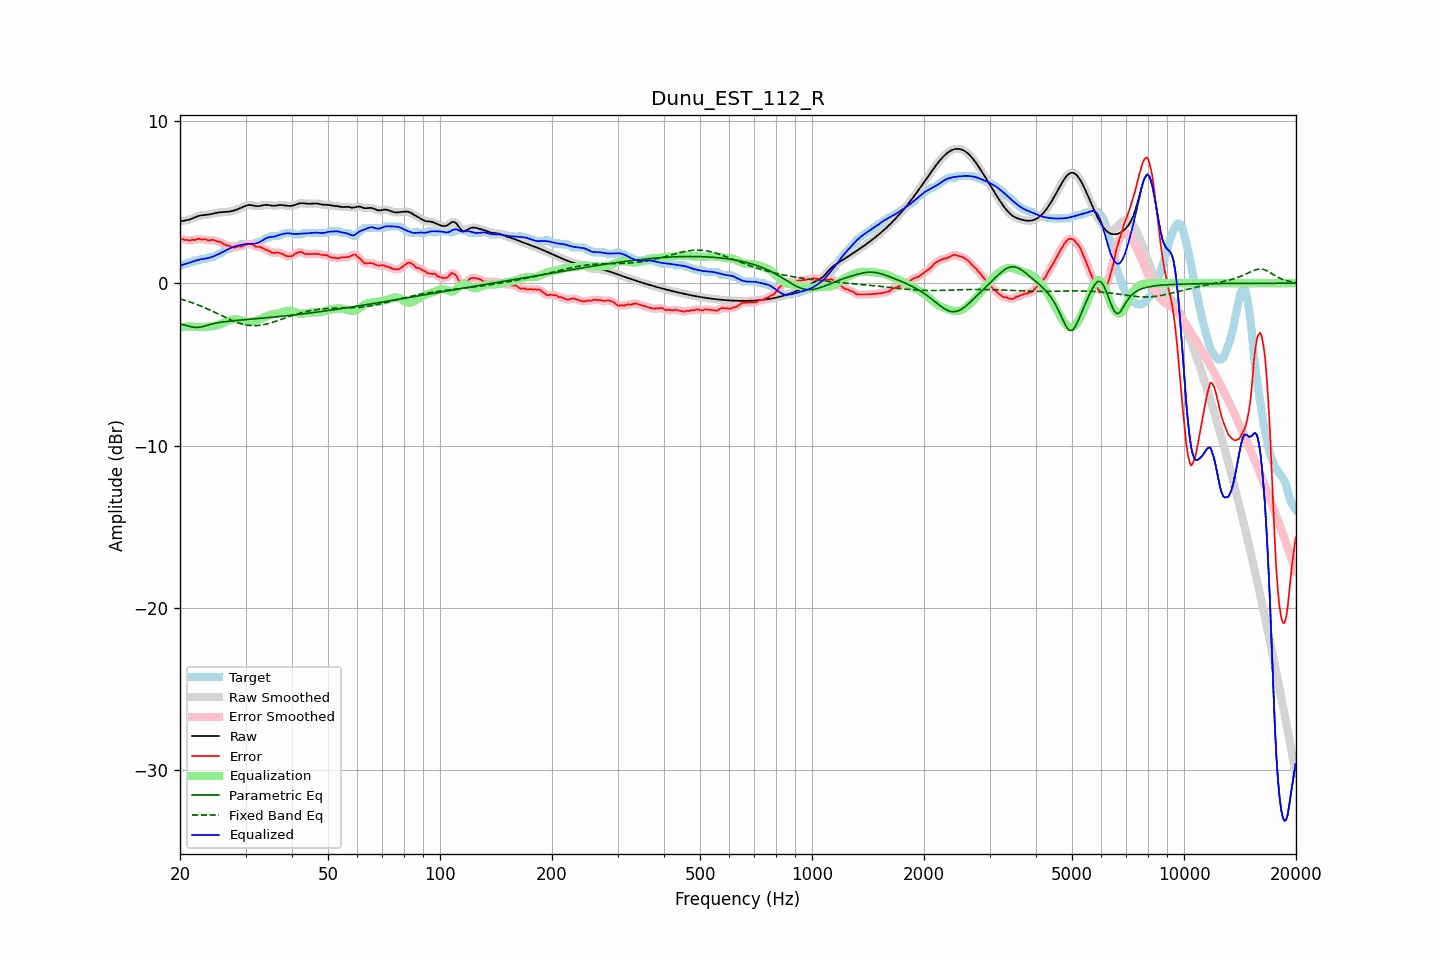

Data behind this chart, as committed beside it:
frequency, raw, error, smoothed, error_smoothed, equalization, parametric_eq, fixed_band_eq, equalized_raw, equalized_smoothed, target
20.00, 3.80, 2.73, 3.81, 2.74, -2.73, -2.51, -0.96, 1.07, 1.08, 1.07
20.20, 3.83, 2.72, 3.82, 2.72, -2.71, -2.53, -0.99, 1.11, 1.11, 1.10
20.40, 3.84, 2.71, 3.84, 2.70, -2.70, -2.56, -1.02, 1.15, 1.15, 1.14
20.61, 3.86, 2.66, 3.86, 2.68, -2.68, -2.58, -1.05, 1.18, 1.18, 1.20
20.81, 3.88, 2.68, 3.88, 2.66, -2.67, -2.60, -1.08, 1.20, 1.21, 1.20
21.02, 3.90, 2.66, 3.90, 2.65, -2.67, -2.63, -1.11, 1.23, 1.23, 1.24
21.23, 3.93, 2.62, 3.93, 2.65, -2.66, -2.66, -1.15, 1.26, 1.27, 1.30
21.44, 3.96, 2.66, 3.96, 2.65, -2.66, -2.68, -1.18, 1.30, 1.30, 1.30
21.66, 4.01, 2.68, 4.00, 2.66, -2.67, -2.70, -1.22, 1.34, 1.33, 1.32
21.87, 4.05, 2.65, 4.05, 2.68, -2.68, -2.72, -1.25, 1.37, 1.37, 1.39
22.09, 4.09, 2.69, 4.09, 2.70, -2.69, -2.73, -1.29, 1.40, 1.40, 1.40
22.31, 4.13, 2.73, 4.13, 2.71, -2.70, -2.72, -1.33, 1.43, 1.43, 1.40
22.54, 4.16, 2.74, 4.16, 2.72, -2.70, -2.72, -1.37, 1.45, 1.45, 1.41
22.76, 4.18, 2.69, 4.18, 2.71, -2.70, -2.70, -1.41, 1.48, 1.48, 1.49
22.99, 4.20, 2.69, 4.19, 2.70, -2.70, -2.67, -1.45, 1.49, 1.49, 1.50
23.22, 4.20, 2.70, 4.20, 2.70, -2.70, -2.65, -1.49, 1.51, 1.51, 1.50
23.45, 4.21, 2.71, 4.21, 2.69, -2.69, -2.62, -1.53, 1.52, 1.52, 1.50
23.69, 4.22, 2.66, 4.22, 2.67, -2.68, -2.59, -1.58, 1.54, 1.54, 1.56
23.92, 4.24, 2.63, 4.24, 2.65, -2.67, -2.56, -1.62, 1.56, 1.56, 1.60
24.16, 4.26, 2.65, 4.26, 2.65, -2.66, -2.53, -1.67, 1.59, 1.59, 1.60
24.40, 4.28, 2.68, 4.28, 2.66, -2.65, -2.51, -1.71, 1.63, 1.63, 1.60
24.65, 4.30, 2.66, 4.30, 2.66, -2.64, -2.48, -1.76, 1.67, 1.66, 1.64
24.89, 4.33, 2.63, 4.33, 2.63, -2.62, -2.46, -1.81, 1.71, 1.71, 1.70
25.14, 4.34, 2.58, 4.34, 2.59, -2.59, -2.44, -1.86, 1.75, 1.75, 1.76
25.39, 4.36, 2.56, 4.36, 2.57, -2.56, -2.43, -1.90, 1.80, 1.80, 1.80
25.65, 4.37, 2.55, 4.37, 2.54, -2.53, -2.41, -1.95, 1.84, 1.84, 1.81
25.91, 4.38, 2.50, 4.38, 2.50, -2.48, -2.39, -2.00, 1.89, 1.89, 1.88
26.16, 4.38, 2.44, 4.38, 2.44, -2.44, -2.38, -2.05, 1.94, 1.94, 1.94
26.43, 4.39, 2.38, 4.39, 2.38, -2.39, -2.37, -2.09, 2.00, 2.00, 2.01
26.69, 4.40, 2.32, 4.40, 2.34, -2.35, -2.36, -2.14, 2.05, 2.05, 2.07
26.96, 4.41, 2.31, 4.41, 2.31, -2.31, -2.34, -2.19, 2.10, 2.10, 2.10
27.23, 4.42, 2.31, 4.42, 2.28, -2.27, -2.33, -2.23, 2.15, 2.15, 2.11
27.50, 4.44, 2.24, 4.44, 2.25, -2.25, -2.32, -2.27, 2.19, 2.19, 2.20
27.77, 4.46, 2.21, 4.46, 2.21, -2.23, -2.31, -2.32, 2.23, 2.23, 2.26
28.05, 4.49, 2.19, 4.49, 2.20, -2.23, -2.30, -2.36, 2.27, 2.27, 2.30
28.33, 4.53, 2.22, 4.53, 2.23, -2.23, -2.29, -2.39, 2.30, 2.30, 2.30
28.62, 4.56, 2.26, 4.56, 2.25, -2.24, -2.29, -2.43, 2.33, 2.33, 2.30
28.90, 4.61, 2.28, 4.61, 2.27, -2.26, -2.28, -2.46, 2.35, 2.35, 2.33
29.19, 4.65, 2.25, 4.65, 2.28, -2.29, -2.27, -2.49, 2.37, 2.37, 2.40
29.48, 4.70, 2.30, 4.70, 2.30, -2.32, -2.26, -2.52, 2.38, 2.38, 2.40
29.78, 4.74, 2.34, 4.74, 2.34, -2.35, -2.25, -2.54, 2.39, 2.39, 2.40
30.08, 4.78, 2.38, 4.78, 2.38, -2.37, -2.24, -2.56, 2.41, 2.41, 2.40
30.38, 4.81, 2.40, 4.81, 2.40, -2.38, -2.23, -2.58, 2.42, 2.42, 2.40
30.68, 4.82, 2.42, 4.82, 2.42, -2.38, -2.23, -2.60, 2.43, 2.43, 2.40
30.99, 4.81, 2.41, 4.81, 2.41, -2.38, -2.22, -2.61, 2.44, 2.44, 2.40
31.30, 4.80, 2.40, 4.80, 2.38, -2.37, -2.21, -2.61, 2.43, 2.43, 2.40
31.61, 4.78, 2.33, 4.78, 2.33, -2.35, -2.20, -2.61, 2.44, 2.43, 2.45
31.93, 4.76, 2.26, 4.76, 2.28, -2.32, -2.19, -2.61, 2.44, 2.45, 2.50
32.24, 4.75, 2.25, 4.75, 2.25, -2.28, -2.18, -2.61, 2.47, 2.47, 2.50
32.57, 4.75, 2.25, 4.75, 2.24, -2.24, -2.17, -2.60, 2.51, 2.51, 2.50
32.89, 4.76, 2.24, 4.77, 2.22, -2.21, -2.16, -2.59, 2.56, 2.56, 2.53
33.22, 4.79, 2.18, 4.79, 2.19, -2.17, -2.16, -2.57, 2.62, 2.62, 2.61
33.55, 4.81, 2.14, 4.81, 2.13, -2.13, -2.15, -2.56, 2.69, 2.68, 2.67
33.89, 4.83, 2.09, 4.82, 2.08, -2.08, -2.14, -2.53, 2.74, 2.74, 2.74
34.23, 4.83, 2.03, 4.83, 2.05, -2.04, -2.13, -2.51, 2.79, 2.79, 2.80
34.57, 4.82, 2.02, 4.82, 2.00, -2.00, -2.12, -2.49, 2.82, 2.82, 2.80
34.92, 4.80, 1.96, 4.80, 1.95, -1.96, -2.11, -2.46, 2.84, 2.84, 2.85
35.27, 4.78, 1.88, 4.79, 1.90, -1.93, -2.10, -2.43, 2.85, 2.85, 2.90
35.62, 4.77, 1.87, 4.78, 1.87, -1.91, -2.09, -2.40, 2.87, 2.87, 2.90
35.97, 4.77, 1.87, 4.78, 1.87, -1.89, -2.08, -2.36, 2.88, 2.89, 2.90
... 635 more rows
